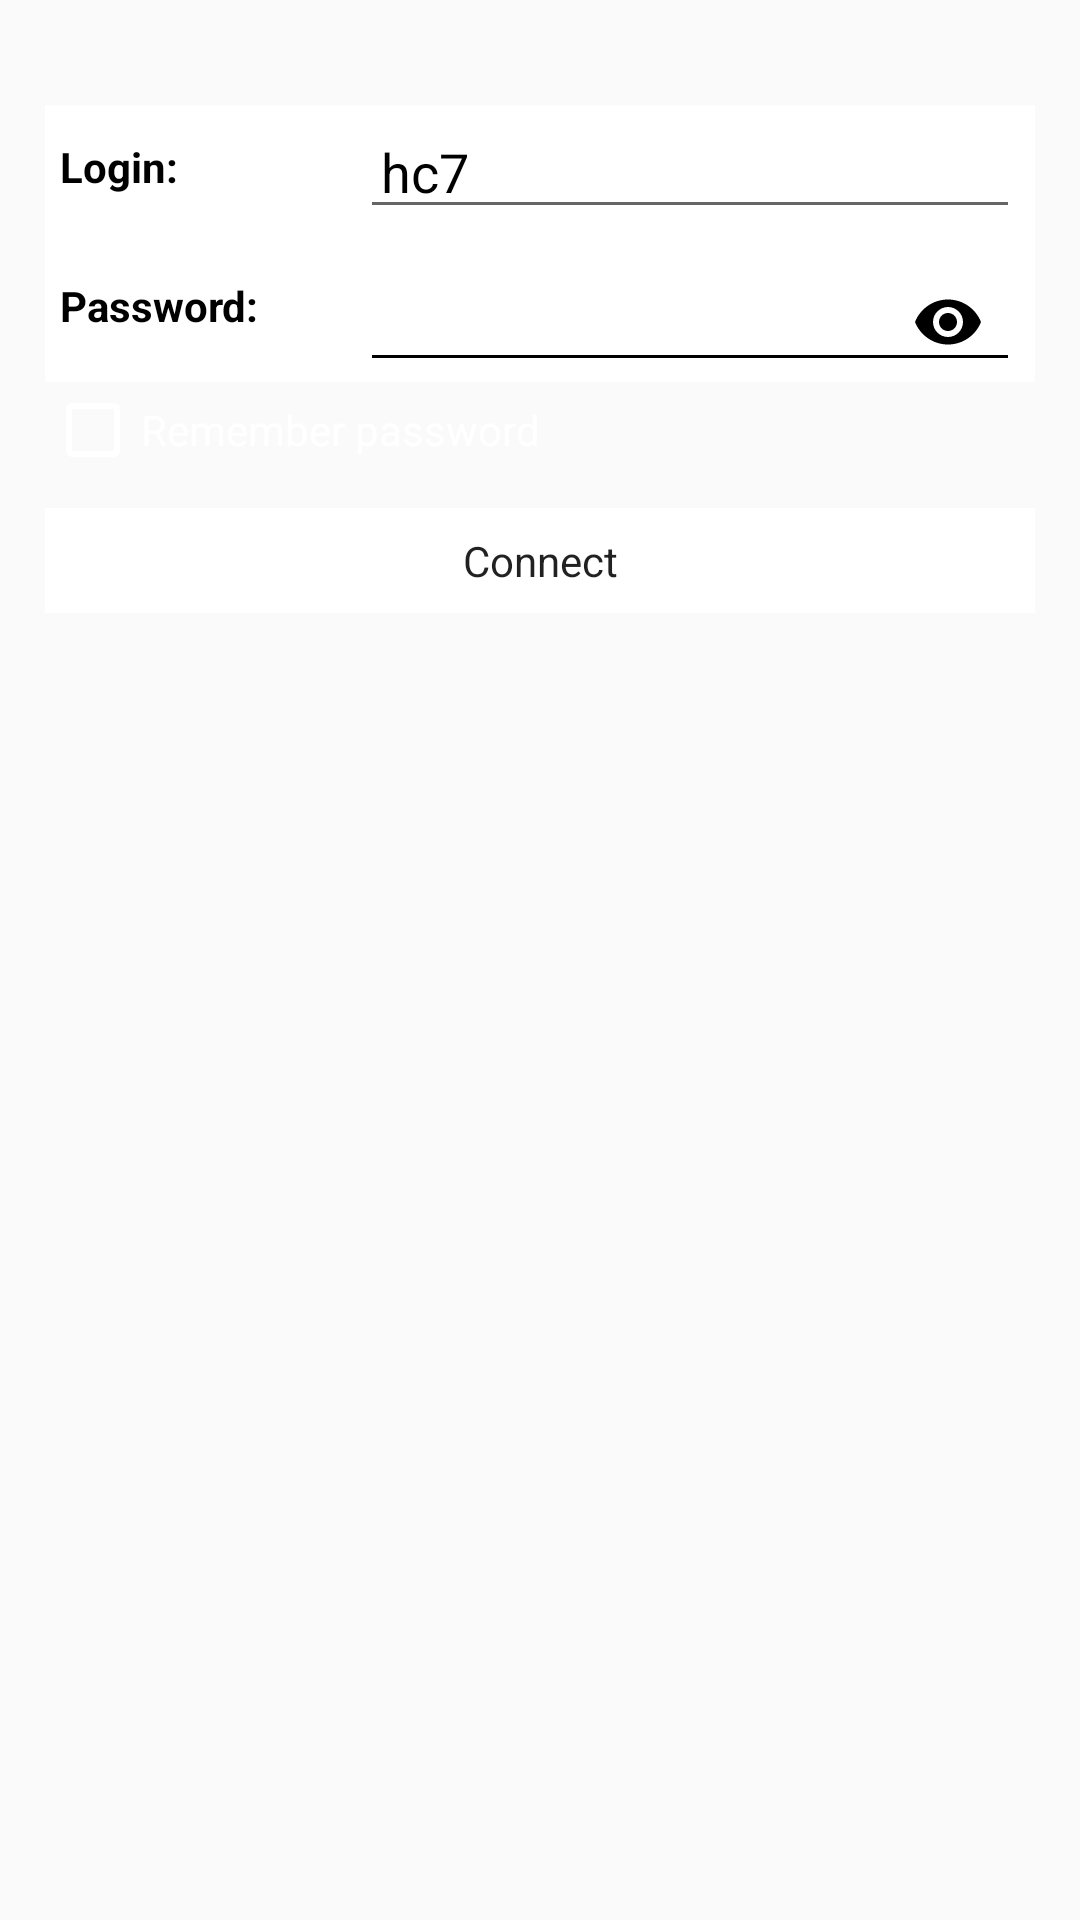

Here is an Android app screen rendered from its layout file. Give the layout XML and the strings, colors and styles it references.
<!-- AndroidManifest.xml: activity theme AppTheme.NoActionBar -->
<!-- res/layout/activity_login.xml -->
<?xml version="1.0" encoding="utf-8"?>
<RelativeLayout xmlns:android="http://schemas.android.com/apk/res/android"
    android:layout_width="match_parent"
    android:layout_height="match_parent"
    android:id="@+id/login_screen">

    <LinearLayout xmlns:android="http://schemas.android.com/apk/res/android"
        xmlns:app="http://schemas.android.com/apk/res-auto"
        android:orientation="vertical"
        android:layout_width="match_parent"
        android:layout_height="match_parent"
        android:gravity="top|center_horizontal"
        android:paddingTop="35dp"
        android:paddingLeft="15dp"
        android:paddingRight="15dp"
        android:background="@mipmap/background3">
        <LinearLayout
            xmlns:android="http://schemas.android.com/apk/res/android"
            android:orientation="horizontal"
            android:layout_width="match_parent"
            android:layout_height="wrap_content"
            android:paddingLeft="5dp"
            android:paddingRight="5dp"
            android:background="@color/white"
            android:gravity="left|center_vertical">
            <TextView
                android:layout_width="100dp"
                android:layout_height="wrap_content"
                android:textStyle="bold"
                android:textColor="@color/black"
                android:paddingRight="5dp"
                android:text="Login:" />
            <EditText
                android:id="@+id/username"
                android:layout_width="match_parent"
                android:layout_height="wrap_content"
                android:paddingLeft="7dp"
                android:text="hc7"
                android:textColor="@color/black" />
        </LinearLayout>

        <LinearLayout
            xmlns:android="http://schemas.android.com/apk/res/android"
            android:orientation="horizontal"
            android:layout_width="match_parent"
            android:layout_height="wrap_content"
            android:paddingLeft="5dp"
            android:paddingRight="5dp"
            android:background="@color/white"
            android:gravity="left|center_vertical">
            <TextView
                android:layout_width="100dp"
                android:layout_height="wrap_content"
                android:textStyle="bold"
                android:textColor="@color/black"
                android:text="Password:" />

            <android.support.design.widget.TextInputLayout
                android:id="@+id/password_toggle"
                android:layout_width="match_parent"
                android:layout_height="wrap_content"
                app:passwordToggleContentDescription=""
                app:passwordToggleTint="@color/black"
                android:textColorHint="@color/black"
                android:backgroundTint="@color/black"
                app:passwordToggleEnabled="true">
                <android.support.design.widget.TextInputEditText
                    android:id="@+id/password"
                    android:layout_width="match_parent"
                    android:layout_height="40dp"
                    android:paddingTop="0dp"
                    android:paddingRight="5dp"
                    android:paddingLeft="5dp"
                    android:text=""
                    android:textColorHighlight="@color/black"
                    android:shadowColor="@color/black"
                    android:textColorHint="@color/black"
                    app:backgroundTint="@color/black"
                    android:textColor="@color/black"
                    android:inputType="textPassword" />
            </android.support.design.widget.TextInputLayout>
    </LinearLayout>

    <LinearLayout
        android:orientation="vertical"
        android:layout_margin="0dp"
        android:visibility="visible"
        android:paddingBottom="5dp"
        android:layout_gravity="center_horizontal"
        android:layout_width="match_parent"
        android:layout_height="wrap_content">
        <android.support.v7.widget.AppCompatCheckBox
            android:id="@+id/remember_password"
            android:layout_width="match_parent"
            android:layout_height="wrap_content"
            android:layout_gravity="center_horizontal"
            android:text="Remember password"
            android:textColor="@color/white"
            app:buttonTint="@color/white"
            android:buttonTint="@color/white" />
    </LinearLayout>

        <LinearLayout
            android:id="@+id/login_button_panel"
            android:orientation="horizontal"
            android:layout_margin="0dp"
            android:paddingTop="5dp"
            android:visibility="visible"
            android:layout_width="match_parent"
            android:layout_height="wrap_content">
            <Button
                android:id="@+id/login_button"
                android:layout_width="match_parent"
                android:layout_height="35dp"
                android:background="@color/white"
                android:onClick="login"
                android:shadowColor="@color/white"
                android:text="Connect"
                android:textAppearance="@style/TextAppearance.AppCompat" />
        </LinearLayout>

        <ListView
            android:id="@+id/servers_list"
            android:layout_marginTop="20dp"
            android:layout_width="match_parent"
            android:layout_height="wrap_content"
            android:paddingLeft="5dp"
            android:background="@color/white" />
    </LinearLayout>

    <LinearLayout
        android:id="@+id/authenticating_panel"
        android:orientation="vertical"
        android:background="#CC000000"
        android:visibility="gone"
        android:gravity="center"
        android:layout_width="match_parent"
        android:layout_height="match_parent">
        <ProgressBar
            android:layout_width="75dp"
            android:layout_height="75dp"
            android:layout_marginTop="25dp"
            android:layout_marginBottom="0dp"
            android:layout_marginLeft="25dp"
            android:layout_marginRight="25dp"
            android:background ="@drawable/progress_drawable"
            android:indeterminate="true" />

        <TextView
            android:id="@+id/authenticating_feedback_text"
            style="@style/TextValue"
            android:layout_margin="5dp"
            android:textSize="@dimen/textsize_small"
            android:text="Authenticating user..." />
    </LinearLayout>
</RelativeLayout>
<!-- resources referenced by this layout -->
<resources>
  <color name="black">#000000</color>
  <color name="white">#FFFFFF</color>
  <dimen name="textsize_small">12dip</dimen>
  <style name="TextValue">
          <item name="android:layout_width">wrap_content</item>
          <item name="android:layout_height">wrap_content</item>
          <item name="android:layout_marginTop">12dip</item>
          <item name="android:textAppearance">?android:attr/textAppearanceSmall</item>
          <item name="android:paddingLeft">2dp</item>
          <item name="android:textColor">@color/grey</item>
      </style>
  <style name="AppTheme.NoActionBar">
          <item name="windowActionBar">false</item>
          <item name="windowNoTitle">true</item>
      </style>
  <color name="grey">#ffc7c7c7</color>
</resources>
